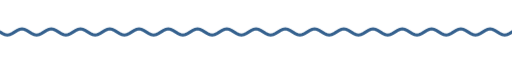
t = 0.00 s
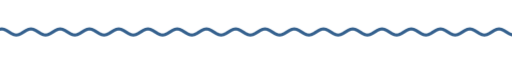
t = 1.67 s
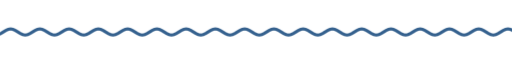
t = 3.33 s
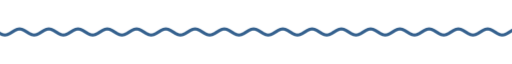
t = 5.00 s
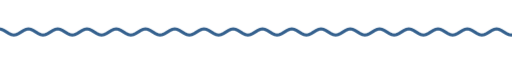
t = 6.67 s
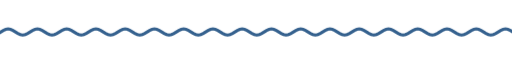
t = 8.33 s

The animated SVG that drew these frames (rendered in a browser with its animation timeline set to each time). Animation: 9 CSS @keyframes rules; frames cover the first 8.33 s, repeats indefinitely.

<svg xmlns="http://www.w3.org/2000/svg" xmlns:xlink="http://www.w3.org/1999/xlink" width="840" height="28" viewBox="0 0 840 28" role="img" aria-label="divider"><title>divider</title><style>text{font-family:G,R,'Google Sans','Segoe UI',Roboto,sans-serif;font-variation-settings:'ROND' 100}
.up{animation:up .8s cubic-bezier(.05,.7,.1,1) both}
.pop{transform-box:fill-box;transform-origin:center;animation:pop .6s cubic-bezier(.34,1.56,.64,1) both}
.fade{animation:fade .9s ease both}
.spin{transform-box:fill-box;transform-origin:center;animation:spin 40s linear infinite}
.spin-r{transform-box:fill-box;transform-origin:center;animation:spin 28s linear infinite reverse}
.bob{transform-box:fill-box;transform-origin:center;animation:bob 7s ease-in-out infinite}
.grow{transform-box:fill-box;transform-origin:left center;animation:grow 1.1s cubic-bezier(.2,0,0,1) both}
.wght{animation:wght 1.6s cubic-bezier(.2,0,0,1) .2s both}
.wave{animation:wave 2.4s linear infinite}
.blink{animation:blink 1s step-end infinite}
@keyframes blink{50%{opacity:0}}
@keyframes up{from{opacity:0;transform:translateY(14px)}to{opacity:1;transform:none}}
@keyframes pop{from{opacity:0;transform:scale(.6)}to{opacity:1;transform:scale(1)}}
@keyframes fade{from{opacity:0}to{opacity:1}}
@keyframes spin{to{transform:rotate(360deg)}}
@keyframes bob{0%,100%{transform:translateY(0) rotate(0)}50%{transform:translateY(-10px) rotate(12deg)}}
@keyframes grow{from{transform:scaleX(0)}to{transform:scaleX(1)}}
@keyframes wght{from{font-variation-settings:'ROND' 100,'wght' 400}to{font-variation-settings:'ROND' 100,'wght' 760}}
@keyframes wave{from{transform:translateX(0)}to{transform:translateX(-48px)}}
@media (prefers-reduced-motion:reduce){*{animation:none!important}}</style><clipPath id="w"><rect x="0" y="0" width="840" height="28"/></clipPath><g clip-path="url(#w)"><path class="wave" d="M0 14.0 L4 16.5 L8 18.3 L12 19.0 L16 18.3 L20 16.5 L24 14.0 L28 11.5 L32 9.7 L36 9.0 L40 9.7 L44 11.5 L48 14.0 L52 16.5 L56 18.3 L60 19.0 L64 18.3 L68 16.5 L72 14.0 L76 11.5 L80 9.7 L84 9.0 L88 9.7 L92 11.5 L96 14.0 L100 16.5 L104 18.3 L108 19.0 L112 18.3 L116 16.5 L120 14.0 L124 11.5 L128 9.7 L132 9.0 L136 9.7 L140 11.5 L144 14.0 L148 16.5 L152 18.3 L156 19.0 L160 18.3 L164 16.5 L168 14.0 L172 11.5 L176 9.7 L180 9.0 L184 9.7 L188 11.5 L192 14.0 L196 16.5 L200 18.3 L204 19.0 L208 18.3 L212 16.5 L216 14.0 L220 11.5 L224 9.7 L228 9.0 L232 9.7 L236 11.5 L240 14.0 L244 16.5 L248 18.3 L252 19.0 L256 18.3 L260 16.5 L264 14.0 L268 11.5 L272 9.7 L276 9.0 L280 9.7 L284 11.5 L288 14.0 L292 16.5 L296 18.3 L300 19.0 L304 18.3 L308 16.5 L312 14.0 L316 11.5 L320 9.7 L324 9.0 L328 9.7 L332 11.5 L336 14.0 L340 16.5 L344 18.3 L348 19.0 L352 18.3 L356 16.5 L360 14.0 L364 11.5 L368 9.7 L372 9.0 L376 9.7 L380 11.5 L384 14.0 L388 16.5 L392 18.3 L396 19.0 L400 18.3 L404 16.5 L408 14.0 L412 11.5 L416 9.7 L420 9.0 L424 9.7 L428 11.5 L432 14.0 L436 16.5 L440 18.3 L444 19.0 L448 18.3 L452 16.5 L456 14.0 L460 11.5 L464 9.7 L468 9.0 L472 9.7 L476 11.5 L480 14.0 L484 16.5 L488 18.3 L492 19.0 L496 18.3 L500 16.5 L504 14.0 L508 11.5 L512 9.7 L516 9.0 L520 9.7 L524 11.5 L528 14.0 L532 16.5 L536 18.3 L540 19.0 L544 18.3 L548 16.5 L552 14.0 L556 11.5 L560 9.7 L564 9.0 L568 9.7 L572 11.5 L576 14.0 L580 16.5 L584 18.3 L588 19.0 L592 18.3 L596 16.5 L600 14.0 L604 11.5 L608 9.7 L612 9.0 L616 9.7 L620 11.5 L624 14.0 L628 16.5 L632 18.3 L636 19.0 L640 18.3 L644 16.5 L648 14.0 L652 11.5 L656 9.7 L660 9.0 L664 9.7 L668 11.5 L672 14.0 L676 16.5 L680 18.3 L684 19.0 L688 18.3 L692 16.5 L696 14.0 L700 11.5 L704 9.7 L708 9.0 L712 9.7 L716 11.5 L720 14.0 L724 16.5 L728 18.3 L732 19.0 L736 18.3 L740 16.5 L744 14.0 L748 11.5 L752 9.7 L756 9.0 L760 9.7 L764 11.5 L768 14.0 L772 16.5 L776 18.3 L780 19.0 L784 18.3 L788 16.5 L792 14.0 L796 11.5 L800 9.7 L804 9.0 L808 9.7 L812 11.5 L816 14.0 L820 16.5 L824 18.3 L828 19.0 L832 18.3 L836 16.5 L840 14.0 L844 11.5 L848 9.7 L852 9.0 L856 9.7 L860 11.5 L864 14.0 L868 16.5 L872 18.3 L876 19.0 L880 18.3 L884 16.5 L888 14.0 L892 11.5 L896 9.7 L900 9.0 L904 9.7 L908 11.5 L912 14.0 L916 16.5 L920 18.3 L924 19.0 L928 18.3 L932 16.5 L936 14.0" fill="none" stroke="#35618e" stroke-width="5" stroke-linecap="round"/></g></svg>
